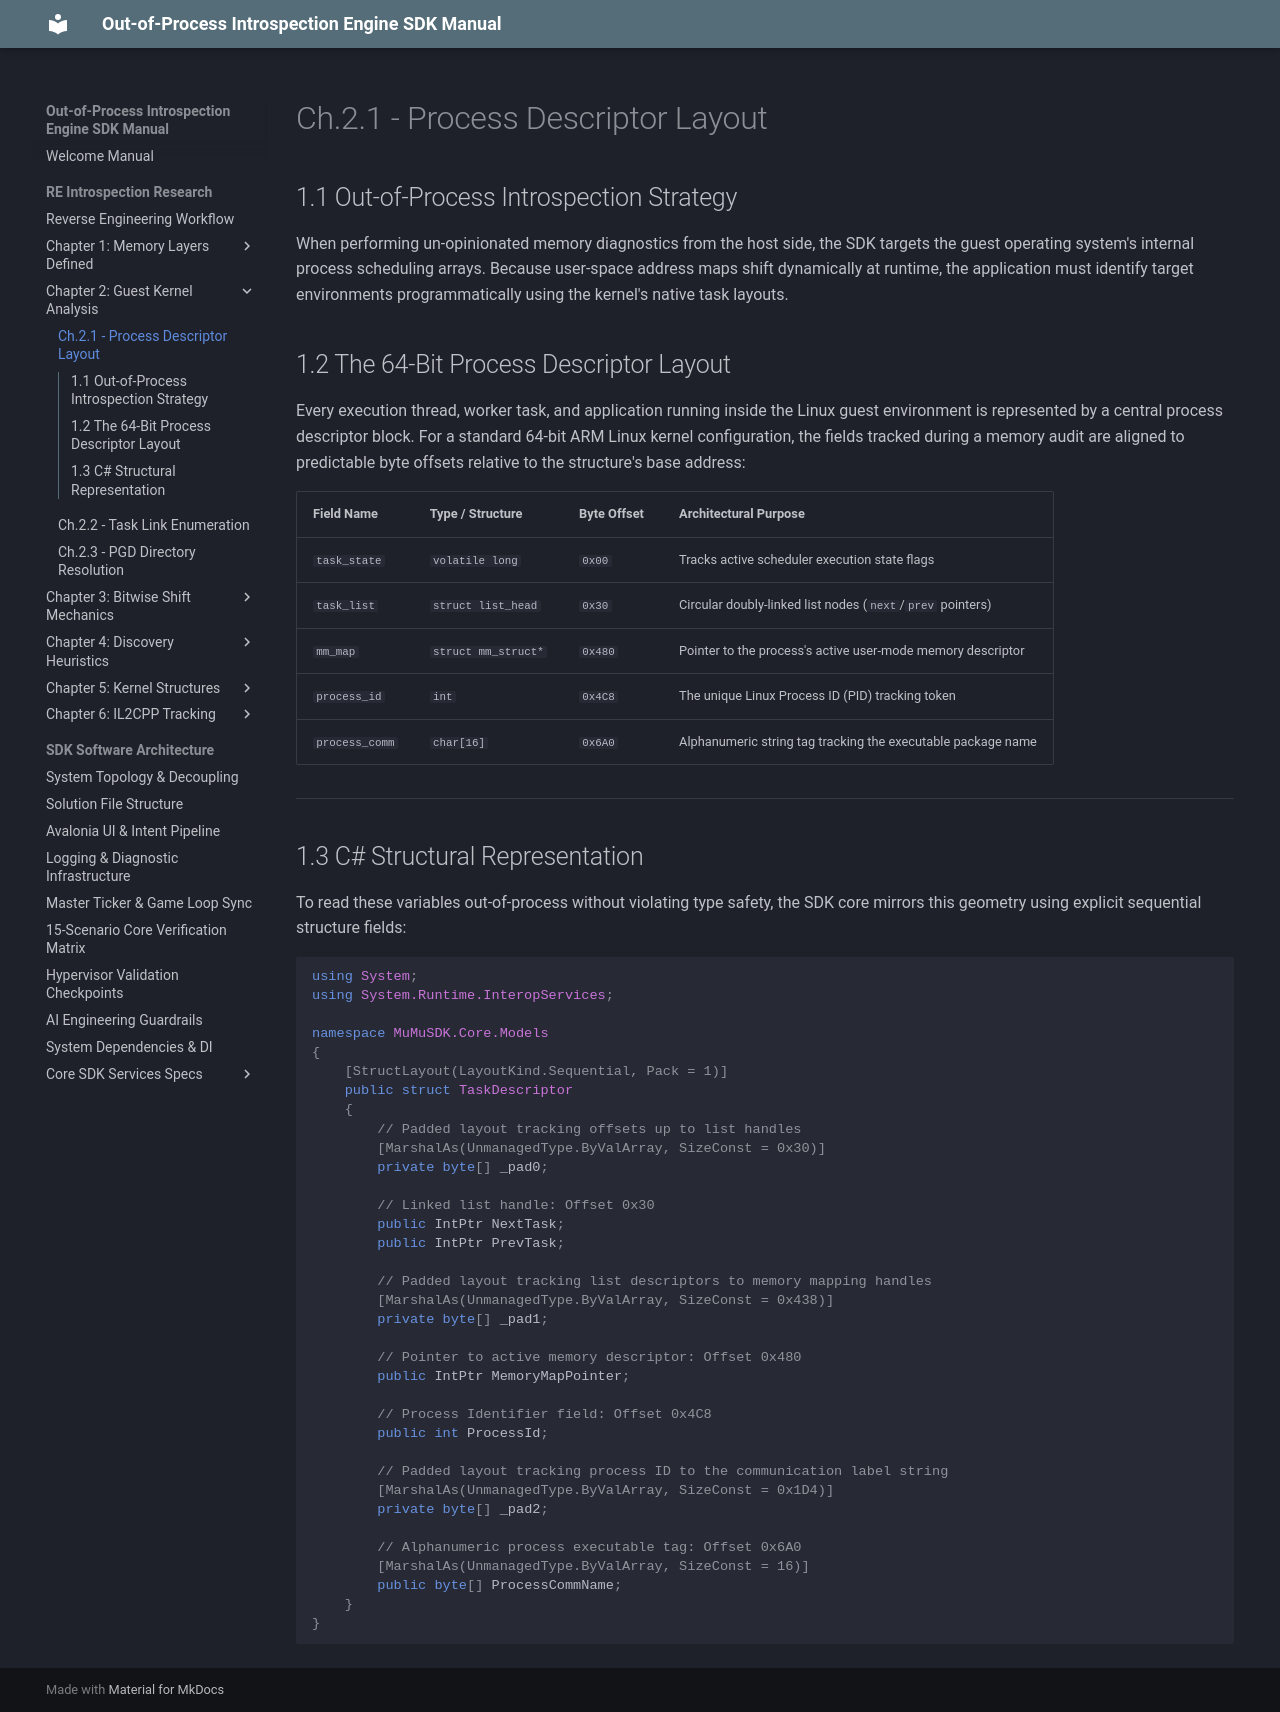

repository: xxVintersorgxx/MuMuSDK · page: core/overview/chapter_2/descriptor/index.html · generator: mkdocs

# Ch.2.1 - Process Descriptor Layout

## 1.1 Out-of-Process Introspection Strategy
When performing un-opinionated memory diagnostics from the host side, the SDK targets the guest operating system's internal process scheduling arrays. Because user-space address maps shift dynamically at runtime, the application must identify target environments programmatically using the kernel's native task layouts.

## 1.2 The 64-Bit Process Descriptor Layout
Every execution thread, worker task, and application running inside the Linux guest environment is represented by a central process descriptor block. For a standard 64-bit ARM Linux kernel configuration, the fields tracked during a memory audit are aligned to predictable byte offsets relative to the structure's base address:

| Field Name | Type / Structure | Byte Offset | Architectural Purpose |
| :--- | :--- | :--- | :--- |
| `task_state` | `volatile long` | `0x00` | Tracks active scheduler execution state flags |
| `task_list` | `struct list_head` | `0x30` | Circular doubly-linked list nodes (`next`/`prev` pointers) |
| `mm_map` | `struct mm_struct*` | `0x480` | Pointer to the process's active user-mode memory descriptor |
| `process_id` | `int` | `0x4C8` | The unique Linux Process ID (PID) tracking token |
| `process_comm` | `char[16]` | `0x6A0` | Alphanumeric string tag tracking the executable package name |

---

## 1.3 C# Structural Representation
To read these variables out-of-process without violating type safety, the SDK core mirrors this geometry using explicit sequential structure fields:

```csharp
using System;
using System.Runtime.InteropServices;

namespace MuMuSDK.Core.Models
{
    [StructLayout(LayoutKind.Sequential, Pack = 1)]
    public struct TaskDescriptor
    {
        // Padded layout tracking offsets up to list handles
        [MarshalAs(UnmanagedType.ByValArray, SizeConst = 0x30)]
        private byte[] _pad0;

        // Linked list handle: Offset 0x30
        public IntPtr NextTask;
        public IntPtr PrevTask;

        // Padded layout tracking list descriptors to memory mapping handles
        [MarshalAs(UnmanagedType.ByValArray, SizeConst = 0x438)]
        private byte[] _pad1;

        // Pointer to active memory descriptor: Offset 0x480
        public IntPtr MemoryMapPointer;

        // Process Identifier field: Offset 0x4C8
        public int ProcessId;

        // Padded layout tracking process ID to the communication label string
        [MarshalAs(UnmanagedType.ByValArray, SizeConst = 0x1D4)]
        private byte[] _pad2;

        // Alphanumeric process executable tag: Offset 0x6A0
        [MarshalAs(UnmanagedType.ByValArray, SizeConst = 16)]
        public byte[] ProcessCommName;
    }
}
```
